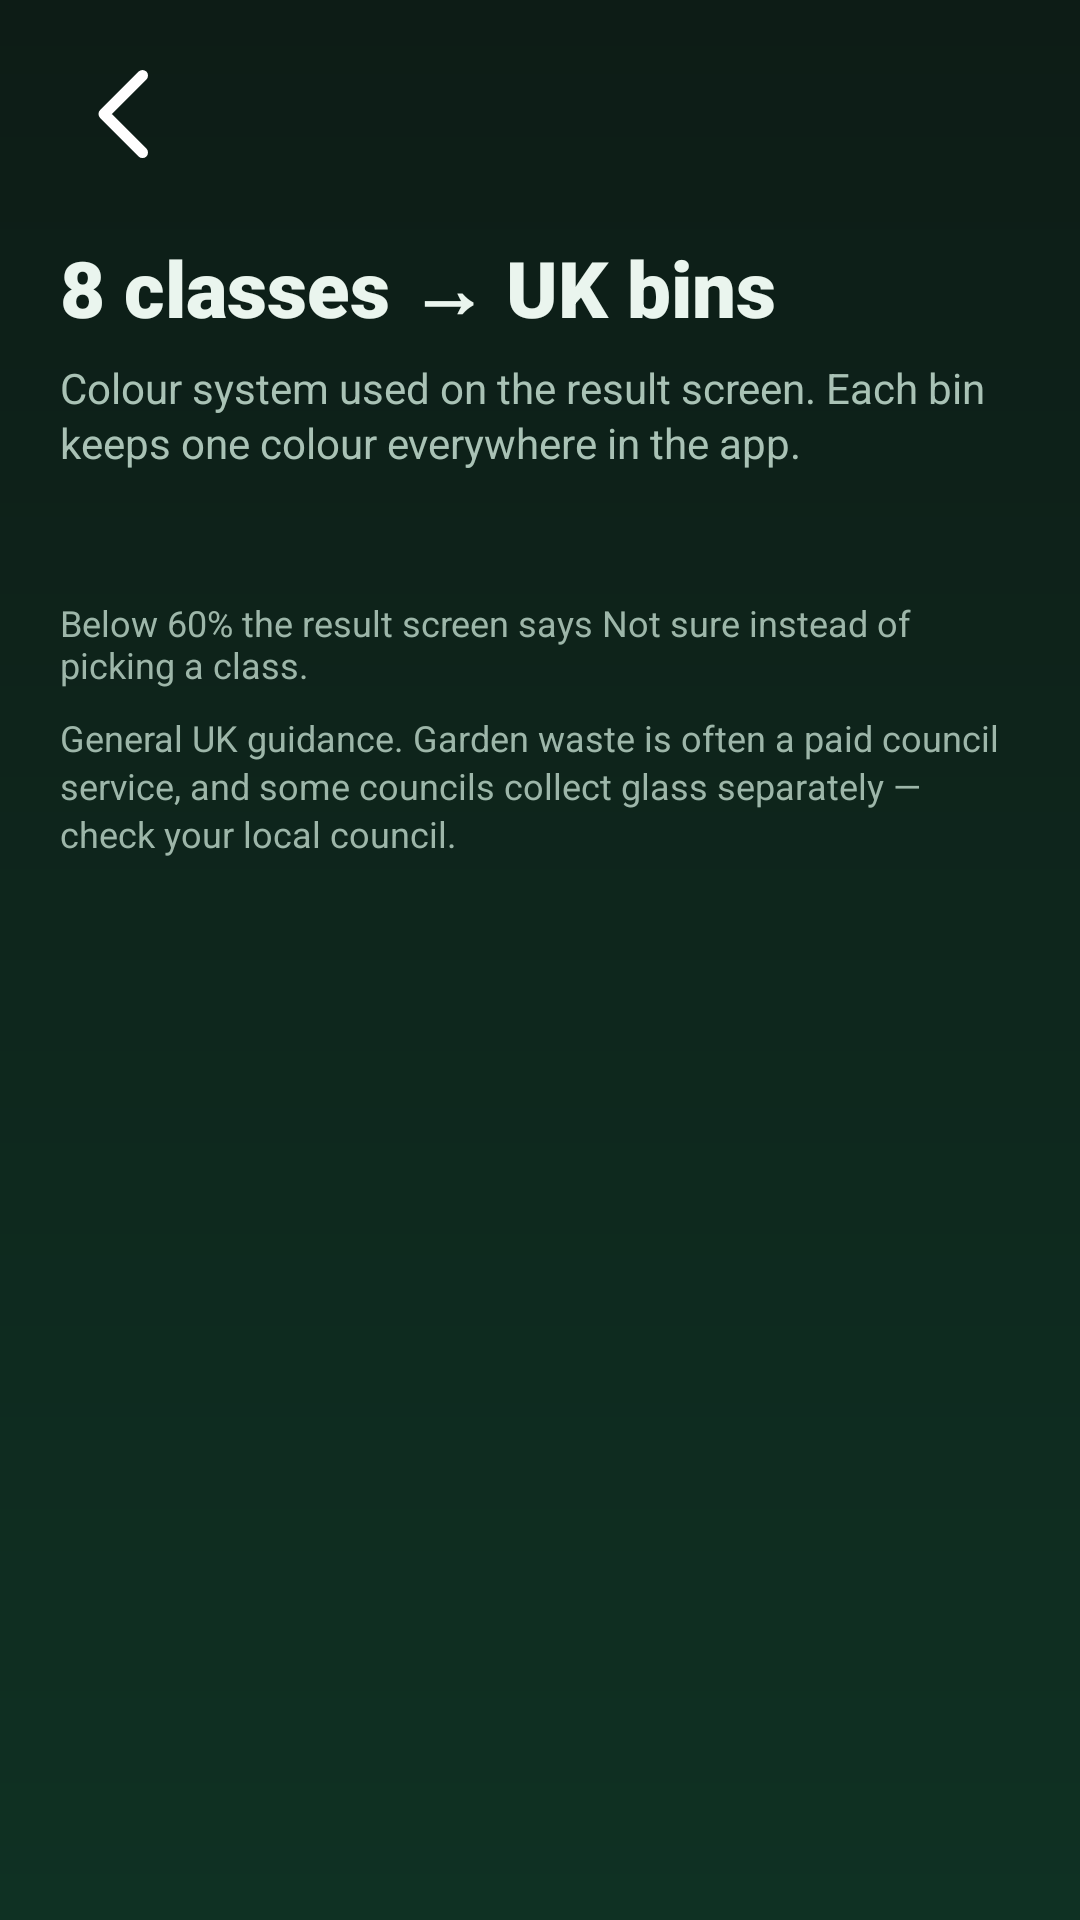

Write the Android layout XML for this screen, with the resource values it uses.
<!-- AndroidManifest.xml: application theme Theme.VERDE -->
<!-- res/layout/activity_bin_guide.xml -->
<?xml version="1.0" encoding="utf-8"?>
<FrameLayout xmlns:android="http://schemas.android.com/apk/res/android"
    xmlns:app="http://schemas.android.com/apk/res-auto"
    android:id="@+id/guideRoot"
    android:layout_width="match_parent"
    android:layout_height="match_parent"
    android:background="@drawable/bg_gradient">

    <ScrollView
        android:layout_width="match_parent"
        android:layout_height="match_parent">

        <LinearLayout
            android:layout_width="match_parent"
            android:layout_height="wrap_content"
            android:orientation="vertical"
            android:paddingStart="20dp"
            android:paddingTop="16dp"
            android:paddingEnd="20dp"
            android:paddingBottom="24dp">

            <ImageButton
                android:id="@+id/backButton"
                style="@style/Verde.IconButton"
                android:background="@drawable/bg_back_button"
                android:contentDescription="@string/cd_back"
                android:src="@drawable/ic_back" />

            <TextView
                android:layout_width="wrap_content"
                android:layout_height="wrap_content"
                android:layout_marginTop="18dp"
                android:fontFamily="sans-serif-black"
                android:text="@string/guide_title"
                android:textColor="@color/verde_text_main"
                android:textSize="26sp" />

            <TextView
                android:layout_width="match_parent"
                android:layout_height="wrap_content"
                android:layout_marginTop="6dp"
                android:lineSpacingExtra="2dp"
                android:text="@string/guide_subtitle"
                android:textColor="@color/verde_text_muted"
                android:textSize="14sp" />

            <TextView
                android:id="@+id/trainedOn"
                android:layout_width="match_parent"
                android:layout_height="wrap_content"
                android:layout_marginTop="10dp"
                android:textColor="@color/verde_text_faint"
                android:textSize="12sp" />

            
            <LinearLayout
                android:id="@+id/binRows"
                android:layout_width="match_parent"
                android:layout_height="wrap_content"
                android:layout_marginTop="16dp"
                android:orientation="vertical" />

            <TextView
                android:layout_width="match_parent"
                android:layout_height="wrap_content"
                android:text="@string/guide_not_sure"
                android:textColor="@color/verde_text_faint"
                android:textSize="12sp" />

            <TextView
                android:layout_width="match_parent"
                android:layout_height="wrap_content"
                android:layout_marginTop="8dp"
                android:lineSpacingExtra="2dp"
                android:text="@string/guide_footnote"
                android:textColor="@color/verde_text_faint"
                android:textSize="12sp" />
        </LinearLayout>
    </ScrollView>
</FrameLayout>
<!-- resources referenced by this layout -->
<resources>
  <color name="verde_text_faint">#9DB6A9</color>
  <color name="verde_text_main">#EAF5EE</color>
  <color name="verde_text_muted">#A9C2B5</color>
  <!-- drawable bg_gradient (drawable) -->
  <?xml version="1.0" encoding="utf-8"?>
  <shape xmlns:android="http://schemas.android.com/apk/res/android" android:shape="rectangle">
      <gradient android:angle="270" android:startColor="#0D1C16" android:endColor="#0F3123" />
  </shape>
  <!-- drawable ic_back (drawable) -->
  <?xml version="1.0" encoding="utf-8"?>
  <vector xmlns:android="http://schemas.android.com/apk/res/android"
      android:width="24dp"
      android:height="24dp"
      android:viewportWidth="24"
      android:viewportHeight="24">
      <path
          android:fillColor="#00000000"
          android:pathData="M15,5l-7,7l7,7"
          android:strokeColor="#FFFFFFFF"
          android:strokeLineCap="round"
          android:strokeLineJoin="round"
          android:strokeWidth="2" />
  </vector>
  <string name="cd_back">Back</string>
  <string name="guide_footnote">General UK guidance. Garden waste is often a paid council service, and some councils collect glass separately — check your local council.</string>
  <string name="guide_not_sure" formatted="false">Below 60% the result screen says Not sure instead of picking a class.</string>
  <string name="guide_subtitle">Colour system used on the result screen. Each bin keeps one colour everywhere in the app.</string>
  <string name="guide_title">8 classes → UK bins</string>
  <style name="Verde.IconButton">
          <item name="android:layout_width">44dp</item>
          <item name="android:layout_height">44dp</item>
          <item name="android:background">@drawable/bg_circle_button</item>
          <item name="tint">@color/verde_text_main</item>
      </style>
  <style name="Theme.VERDE" parent="Base.Theme.VERDE" />
  <style name="Base.Theme.VERDE" parent="Theme.Material3.Dark.NoActionBar">
          
          <item name="android:windowBackground">@color/verde_bg_top</item>
      </style>
  <color name="verde_bg_top">#0D1C16</color>
</resources>
